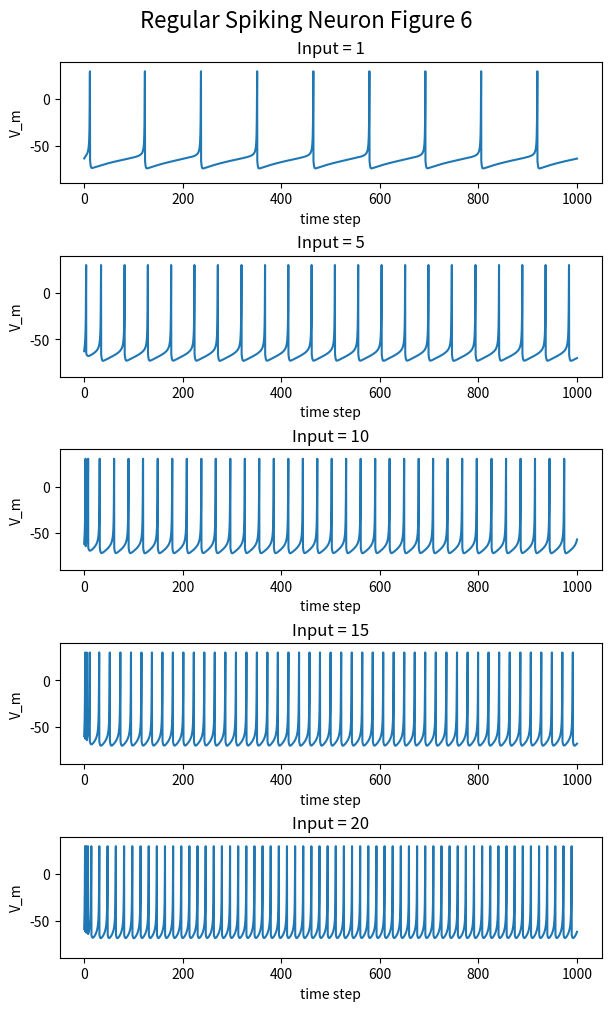

Write the Python code that produced this figure.
import math

import numpy as np
import matplotlib.pyplot as plt


class SpikingNeuron:
    def __init__(self):
        self.a = 0.02
        self.b = 0.25
        self.c = -65
        self.d = 6
        self.voltage = -64
        self.recovery = self.b * self.voltage
        self.vt_graph = Grapher()
        self.spike_times = []

    def simulate_input(self, input_voltage_function, time_span, time_step):
        for time_i in np.arange(0, time_span + time_step, time_step):
            current_voltage = input_voltage_function(time_i)

            # Applying the input voltage
            self.voltage += time_step * (
                    0.04 * self.voltage ** 2 + 5 * self.voltage + 140 - self.recovery + current_voltage)
            self.recovery += time_step * self.a * (self.b * self.voltage - self.recovery)

            if self.voltage > 30:
                # Recording the voltage
                self.vt_graph.record(time_i, 30)

                # Recording the time of spike
                self.spike_times.append(time_i)

                # Refractory period
                self.voltage = self.c
                self.recovery += self.d
            else:
                self.vt_graph.record(time_i, self.voltage)

    def get_spiking_rate(self, time_span=1000, percentage_from_last=80):
        discarded_steps = int((1 - percentage_from_last / 100) * time_span)
        i = 0
        while len(self.spike_times) > i and self.spike_times[i] < discarded_steps:
            i += 1
        required_spikes = self.spike_times[i:]
        return len(required_spikes) / (time_span - discarded_steps)


class Grapher:

    def __init__(self):
        self.x = []
        self.y = []

    def record(self, x_value, y_value):
        self.x.append(x_value)
        self.y.append(y_value)

    def plot(self, axis, title='Title', xlabel="x", ylabel="y", ylim=None):
        axis.set_xlabel(xlabel)
        axis.set_ylabel(ylabel)
        if ylim:
            axis.set_ylim(ylim)
        axis.set_title(title)
        axis.plot(self.x, self.y)

    def clear_data(self):
        self.__init__()

    @staticmethod
    def create_figure(num_rows, num_columns, figure_number, figsize=(16, 10)):
        return plt.subplots(num_rows, num_columns, constrained_layout=True, num=figure_number, figsize=figsize, dpi=80)


def regular_spiking():
    neuron = SpikingNeuron()
    neuron.simulate_input(lambda time: 1 if time > 50 else 0, time_span=1000, time_step=0.25)
    fig, axs = neuron.vt_graph.create_figure(num_rows=1, num_columns=1, figure_number=1)
    neuron.vt_graph.plot(axs[0][0])
    plt.show()


def simulate_constant_inputs_range(min_input, max_input, voltage_step, time_span=1000, time_step=0.25, num_rows=1, num_cols=1,
                                   save_figures=False):
    num_figures = math.ceil((max_input - min_input) / voltage_step / num_rows / num_rows)
    rt_graph = Grapher()
    for fig_i in range(num_figures):
        fig, axs = Grapher.create_figure(num_rows, num_cols, fig_i)
        axs = axs.flatten()
        fig.suptitle(f'Regular Spiking Neuron Figure {fig_i + 1}', fontsize=16)
        for i in range(len(axs)):
            input_voltage = min_input + voltage_step * i + (fig_i * num_rows * num_cols * voltage_step)
            if input_voltage > max_input:
                break
            neuron = SpikingNeuron()
            neuron.simulate_input(lambda time: input_voltage, time_span=time_span, time_step=time_step)
            neuron.vt_graph.plot(axs[i], title=f"Input = {input_voltage}", xlabel="time step", ylabel="V_m", ylim=(-90, 40))
            spike_rate = neuron.get_spiking_rate()
            rt_graph.record(input_voltage, spike_rate)
            neuron.vt_graph.clear_data()
        if save_figures:
            plt.savefig(f'figures/vt_graph_{fig_i}')

    rt_graph.plot(rt_graph.create_figure(1, 1, 1)[1], title="Firing rate against input", xlabel="Input",
                  ylabel="Firing Rate")
    if save_figures:
        plt.savefig('figures/rt_graph')

    plt.show()


def simulate_constant_inputs(inputs, time_span=1000, time_step=0.25, save_figures=False):
    fig, axs = Grapher.create_figure(len(inputs), 1, 1, figsize=(6, 10))
    fig.suptitle(f'Regular Spiking Neuron Figure 6', fontsize=16)
    for i in range(len(inputs)):
        input_voltage = inputs[i]
        neuron = SpikingNeuron()
        neuron.simulate_input(lambda time: input_voltage, time_span=time_span, time_step=time_step)
        neuron.vt_graph.plot(axs[i], title=f"Input = {input_voltage}", xlabel="time step", ylabel="V_m", ylim=(-90, 40))
        neuron.vt_graph.clear_data()
    if save_figures:
        plt.savefig(f'figures/vt_graph_6')
    plt.show()


'''
simulate_constant_inputs(voltage_step=0.25,
                         min_input=0,
                         max_input=20,
                         num_rows=4,
                         num_cols=5
                         )
'''

simulate_constant_inputs(inputs=[1, 5, 10, 15, 20], save_figures=False)


# regular_spiking()
